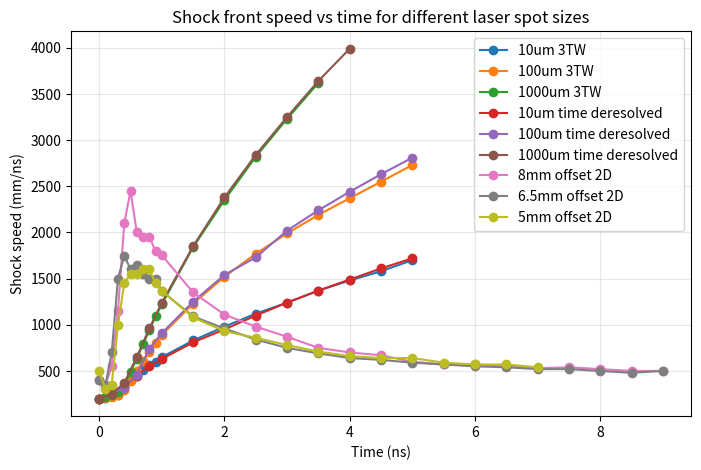

Here is the Python script that generated this plot:
import numpy as np
import matplotlib.pyplot as plt

t = [0.5, 1, 1.5, 2, 2.5, 3, 3.5, 4, 4.5, 5, 5.5, 6, 6.5, 7, 7.5, 8, 8.5, 9]
tw4 = []
tw3_1d_1um_resolve = np.array([3320, 4100, 4830, 5360, 6090, 6620, 7160, 7710, 8240, 8610, 9140, 9680, 10060, 10600, 10960, 11500, 11860, 12400])/1000
tw3 = np.array([3340, 4100, 4780, 5400, 6000, 6550, 7070, 7600, 8090, 8600, 9070, 9550, 10020, 10460, 10890, 11340, 11750, 12170])/1000
tw2 = np.array([3290, 3960, 4570, 5140, 5680, 6200, 6690, 7140, 7620, 8070, 8500, 8930, 9340, 9750, 10150, 10540, 10950, 11310])/1000
tw1 = np.array([3140, 3680, 4190, 4650, 5090, 5480, 5880, 6270, 6650, 7000, 7370, 7690, 8030, 8360, 8680, 8980, 9300, 9600])/1000
tw05 = np.array([3070, 3310, 3680, 3960, 4230, 4510, 4750, 5000, 5220, 5460, 5690, 5900, 6130, 6330, 6540, 6740, 6940, 7130])/1000
u3 = np.gradient(tw3, t)
u2 = np.gradient(tw2, t)
u1 = np.gradient(tw1, t)
u05 = np.gradient(tw05, t)

# 2D 3TW data (1um resolve) for comparison
t2D = [0, 0.1, 0.2, 0.3, 0.4, 0.5, 0.6, 0.7, 0.8, 0.9, 1, 1.5, 2, 2.5, 3, 3.5, 4, 4.5, 5]
e3 = np.array([200, 220, 240, 270, 340, 490, 630, 790, 940, 1090, 1220, 1840, 2350, 2820, 3230, 3620, np.nan, np.nan, np.nan]) 
e2 = np.array([200, 205, 218, 245, 295, 389, 502, 608, 702, 800, 890, 1230, 1520, 1770, 1990, 2190, 2370, 2550, 2730])
e1 = np.array([200, 210, 230, 240, 330, 400, 450, 510, 560, 600, 650, 830, 980, 1120, 1240, 1370, 1480, 1580, 1700 ]) 
#compare_1d_2d = np.array([200, 220, 240, 320, 410, 490, 670, 870, 950, 1140, 1330, 1990, 2630, 3210, 3860, 4420, 4890, 5460, 6030])
ue3 = np.gradient(e3, t2D)
ue2 = np.gradient(e2, t2D)
ue1 = np.gradient(e1, t2D)
#u1d2d = np.gradient(compare_1d_2d, t2D)

# Time deresolved 2D 3TW data (1um resolve) 
t2D_td = [0, 0.2, 0.4, 0.6, 0.8, 1, 1.5, 2, 2.5, 3, 3.5, 4, 4.5, 5]
e3_td = np.array([200, 250, 370, 650, 960, 1240, 1850, 2380, 2840, 3250, 3640, 3990, np.nan, np.nan]) 
e2_td = np.array([200, 250, 320, 460, 740, 910, 1250, 1540, 1730, 2020, 2240, 2440, 2630, 2810])
e1_td = np.array([200, 250, 330, 450, 550, 630, 810, 950, 1100, 1240, 1370, 1490, 1610, 1720]) 
#compare_1d_2d = np.array([200, 220, 240, 320, 410, 490, 670, 870, 950, 1140, 1330, 1990, 2630, 3210, 3860, 4420, 4890, 5460, 6030])
ue3_td = np.gradient(e3_td, t2D_td)
ue2_td = np.gradient(e2_td, t2D_td)
ue1_td = np.gradient(e1_td, t2D_td)
#u1d2d = np.gradient(compare_1d_2d, t2D)

# Time deresolved 2D 3TW data (1um resolve) 
t2D_td = [0, 0.2, 0.4, 0.6, 0.8, 1, 1.5, 2, 2.5, 3, 3.5, 4, 4.5, 5]
e3_td = np.array([200, 250, 370, 650, 960, 1240, 1850, 2380, 2840, 3250, 3640, 3990, np.nan, np.nan]) 
e2_td = np.array([200, 250, 320, 460, 740, 910, 1250, 1540, 1730, 2020, 2240, 2440, 2630, 2810])
e1_td = np.array([200, 250, 330, 450, 550, 630, 810, 950, 1100, 1240, 1370, 1490, 1610, 1720]) 
#compare_1d_2d = np.array([200, 220, 240, 320, 410, 490, 670, 870, 950, 1140, 1330, 1990, 2630, 3210, 3860, 4420, 4890, 5460, 6030])
ue3_td = np.gradient(e3_td, t2D_td)
ue2_td = np.gradient(e2_td, t2D_td)
ue1_td = np.gradient(e1_td, t2D_td)
#u1d2d = np.gradient(compare_1d_2d, t2D)

# 2D offset runs
t2D_offset = [0, 0.1, 0.2, 0.3, 0.4, 0.5, 0.6, 0.7, 0.8, 0.9, 1, 1.5, 2, 2.5, 3, 3.5, 4, 4.5, 5, 5.5, 6, 6.5, 7, 7.5, 8, 8.5, 9]

e3_8mm_offset = np.array([200, 240, 270, 350, 500, 770, 990, 1170, 1380, 1560, 1740, 2500, 3090, 3610, 4070, 4480, 4820, 5180, 5490, 5780, 6060, 6350, 6610, 6880, 7150, 7400, 7650])
e3_6_5mm_offset = np.array([200, 240, 270, 380, 570, 730, 890, 1060, 1200, 1360, 1500, 2090, 2590, 3050, 3430, 3800, 4120, 4440, 4740, 5030, 5310, 5580, 5850, 6100, 6370, 6600, 6850])
e3_5mm_offset = np.array([200, 250, 260, 320, 460, 610, 770, 920, 1090, 1240, 1380, 1980, 2460, 2910, 3320, 3690, 4030, 4350, 4670, 4990, 5260, 5560, 5830, 6100, np.nan, np.nan, np.nan])

ue3_8mm_offset = np.gradient(e3_8mm_offset, t2D_offset)
ue3_6_5mm_offset = np.gradient(e3_6_5mm_offset, t2D_offset)
ue3_5mm_offset = np.gradient(e3_5mm_offset, t2D_offset)

fig, ax = plt.subplots(figsize=(8, 5))
# ax.plot(t, tw05, marker="o", label="0.5 TW")
# ax.plot(t, tw1, marker="o", label="1 TW")
# ax.plot(t, tw2, marker="o", label="2 TW")
# ax.plot(t, tw3, marker="o", label="3 TW")
# ax.plot(t, tw3_1d_1um_resolve, marker="o", label="3 TW - 1um resolve")   

# ax.plot(t, u05, marker="o", label="0.5 TW")
# ax.plot(t, u1, marker="o", label="1 TW")
# ax.plot(t, u2, marker="o", label="2 TW")
# ax.plot(t, u3, marker="o", label="3 TW")   

# 2D data
ax.plot(t2D, e1, marker="o", label="10um 3TW")
ax.plot(t2D, e2, marker="o", label="100um 3TW")
ax.plot(t2D, e3, marker="o", label="1000um 3TW")
ax.plot(t2D_td, e1_td, marker="o", label="10um time deresolved")
ax.plot(t2D_td, e2_td, marker="o", label="100um time deresolved")
ax.plot(t2D_td, e3_td, marker="o", label="1000um time deresolved")
#ax.plot(t2D, compare_1d_2d, marker="o", label="3TW - 1D")

# ax.plot(t2D, ue1, marker="o", label="10um 3TW - 2D")
# ax.plot(t2D, ue2, marker="o", label="100um 3TW - 2D")
# ax.plot(t2D, ue3, marker="o", label="1000um 3TW - 2D")
# ax.plot(t2D, u1d2d, marker="o", label="3TW - 1D")

# 2D offset data
# ax.plot(t2D_offset, e3_8mm_offset, marker="o", label="8mm offset 2D")
# ax.plot(t2D_offset, e3_6_5mm_offset, marker="o", label="6.5mm offset 2D")
# ax.plot(t2D_offset, e3_5mm_offset, marker="o", label="5mm offset 2D")

ax.plot(t2D_offset, ue3_8mm_offset, marker="o", label="8mm offset 2D")
ax.plot(t2D_offset, ue3_6_5mm_offset, marker="o", label="6.5mm offset 2D")
ax.plot(t2D_offset, ue3_5mm_offset, marker="o", label="5mm offset 2D")

ax.legend()
ax.set_xlabel("Time (ns)")
ax.set_ylabel("Shock speed (mm/ns)")
plt.title("Shock front speed vs time for different laser spot sizes")
ax.grid(True, alpha=0.3)
plt.show()
